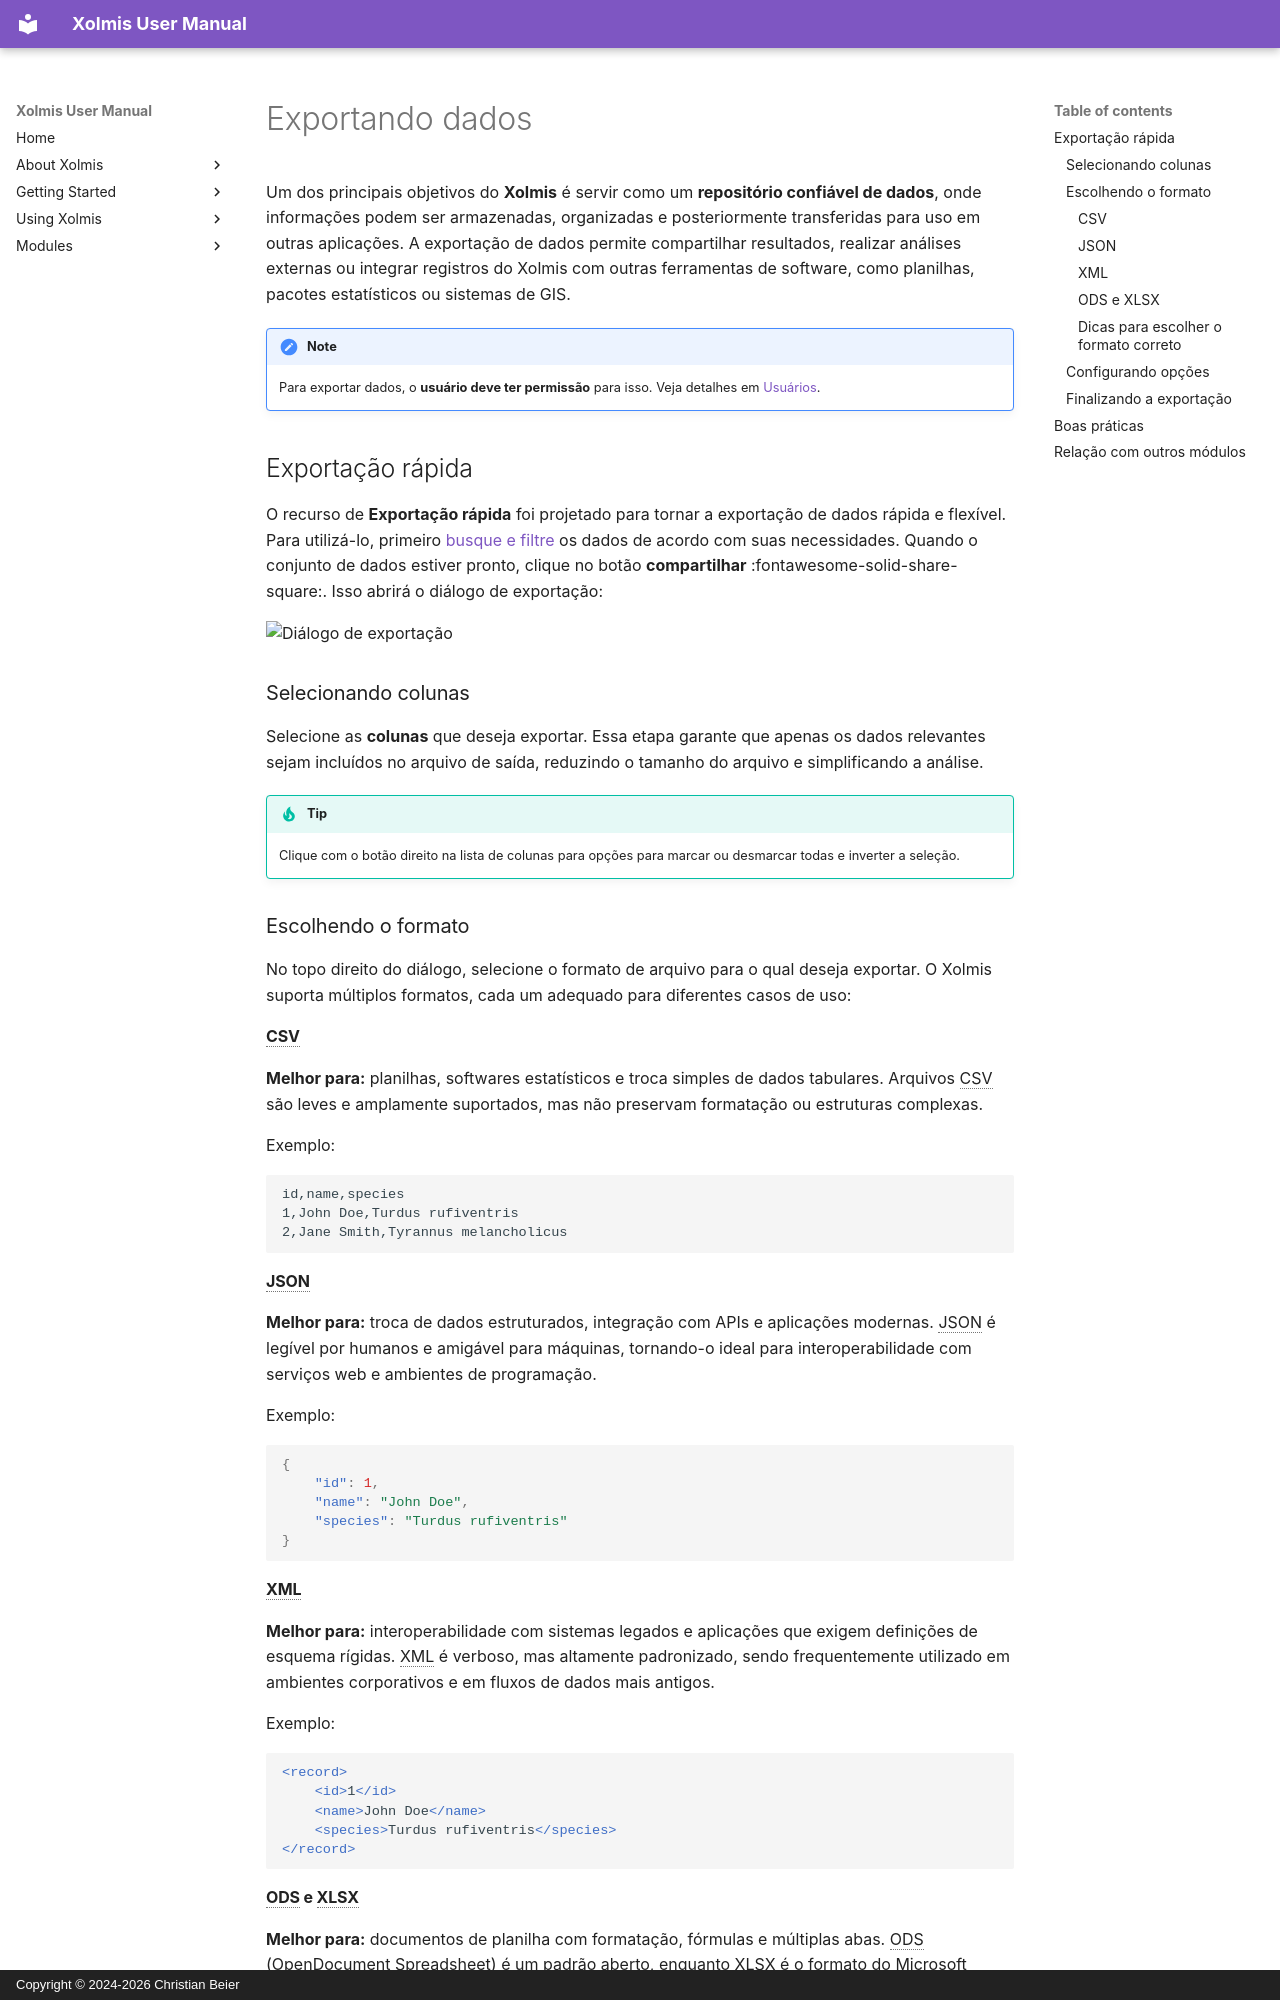

repository: cbeier-studio/Xolmis · page: pt/exporting-data.html · generator: mkdocs · copyright: Copyright © 2024-2026 Christian Beier

---
title: Exporting data
authors:
    - Christian Beier
date: 2025-07-31
---

# Exportando dados

Um dos principais objetivos do **Xolmis** é servir como um **repositório confiável de dados**, onde informações podem ser armazenadas, organizadas e posteriormente transferidas para uso em outras aplicações. A exportação de dados permite compartilhar resultados, realizar análises externas ou integrar registros do Xolmis com outras ferramentas de software, como planilhas, pacotes estatísticos ou sistemas de GIS.

!!! note
      Para exportar dados, o **usuário deve ter permissão** para isso. Veja detalhes em [Usuários](users.md).

## Exportação rápida

O recurso de **Exportação rápida** foi projetado para tornar a exportação de dados rápida e flexível. Para utilizá-lo, primeiro [busque e filtre](search-and-filtering-data.md) os dados de acordo com suas necessidades. Quando o conjunto de dados estiver pronto, clique no botão **compartilhar** :fontawesome-solid-share-square:. Isso abrirá o diálogo de exportação:

![Diálogo de exportação](img/export-dialog.png)

### Selecionando colunas

Selecione as **colunas** que deseja exportar. Essa etapa garante que apenas os dados relevantes sejam incluídos no arquivo de saída, reduzindo o tamanho do arquivo e simplificando a análise.

!!! tip
    Clique com o botão direito na lista de colunas para opções para marcar ou desmarcar todas e inverter a seleção.

### Escolhendo o formato

No topo direito do diálogo, selecione o formato de arquivo para o qual deseja exportar. O Xolmis suporta múltiplos formatos, cada um adequado para diferentes casos de uso:

#### CSV

**Melhor para:** planilhas, softwares estatísticos e troca simples de dados tabulares. Arquivos CSV são leves e amplamente suportados, mas não preservam formatação ou estruturas complexas.

Exemplo:
```csv
id,name,species
1,John Doe,Turdus rufiventris
2,Jane Smith,Tyrannus melancholicus
```

#### JSON

**Melhor para:** troca de dados estruturados, integração com APIs e aplicações modernas. JSON é legível por humanos e amigável para máquinas, tornando-o ideal para interoperabilidade com serviços web e ambientes de programação.

Exemplo:
```json
{
    "id": 1,
    "name": "John Doe",
    "species": "Turdus rufiventris"
}
```

#### XML

**Melhor para:** interoperabilidade com sistemas legados e aplicações que exigem definições de esquema rígidas. XML é verboso, mas altamente padronizado, sendo frequentemente utilizado em ambientes corporativos e em fluxos de dados mais antigos.

Exemplo:
```xml
<record>
    <id>1</id>
    <name>John Doe</name>
    <species>Turdus rufiventris</species>
</record>
```

#### ODS e XLSX

**Melhor para:** documentos de planilha com formatação, fórmulas e múltiplas abas. ODS (OpenDocument Spreadsheet) é um padrão aberto, enquanto XLSX é o formato do Microsoft Excel. Ambos são alternativas ao CSV quando recursos mais avançados de planilha são necessários.
